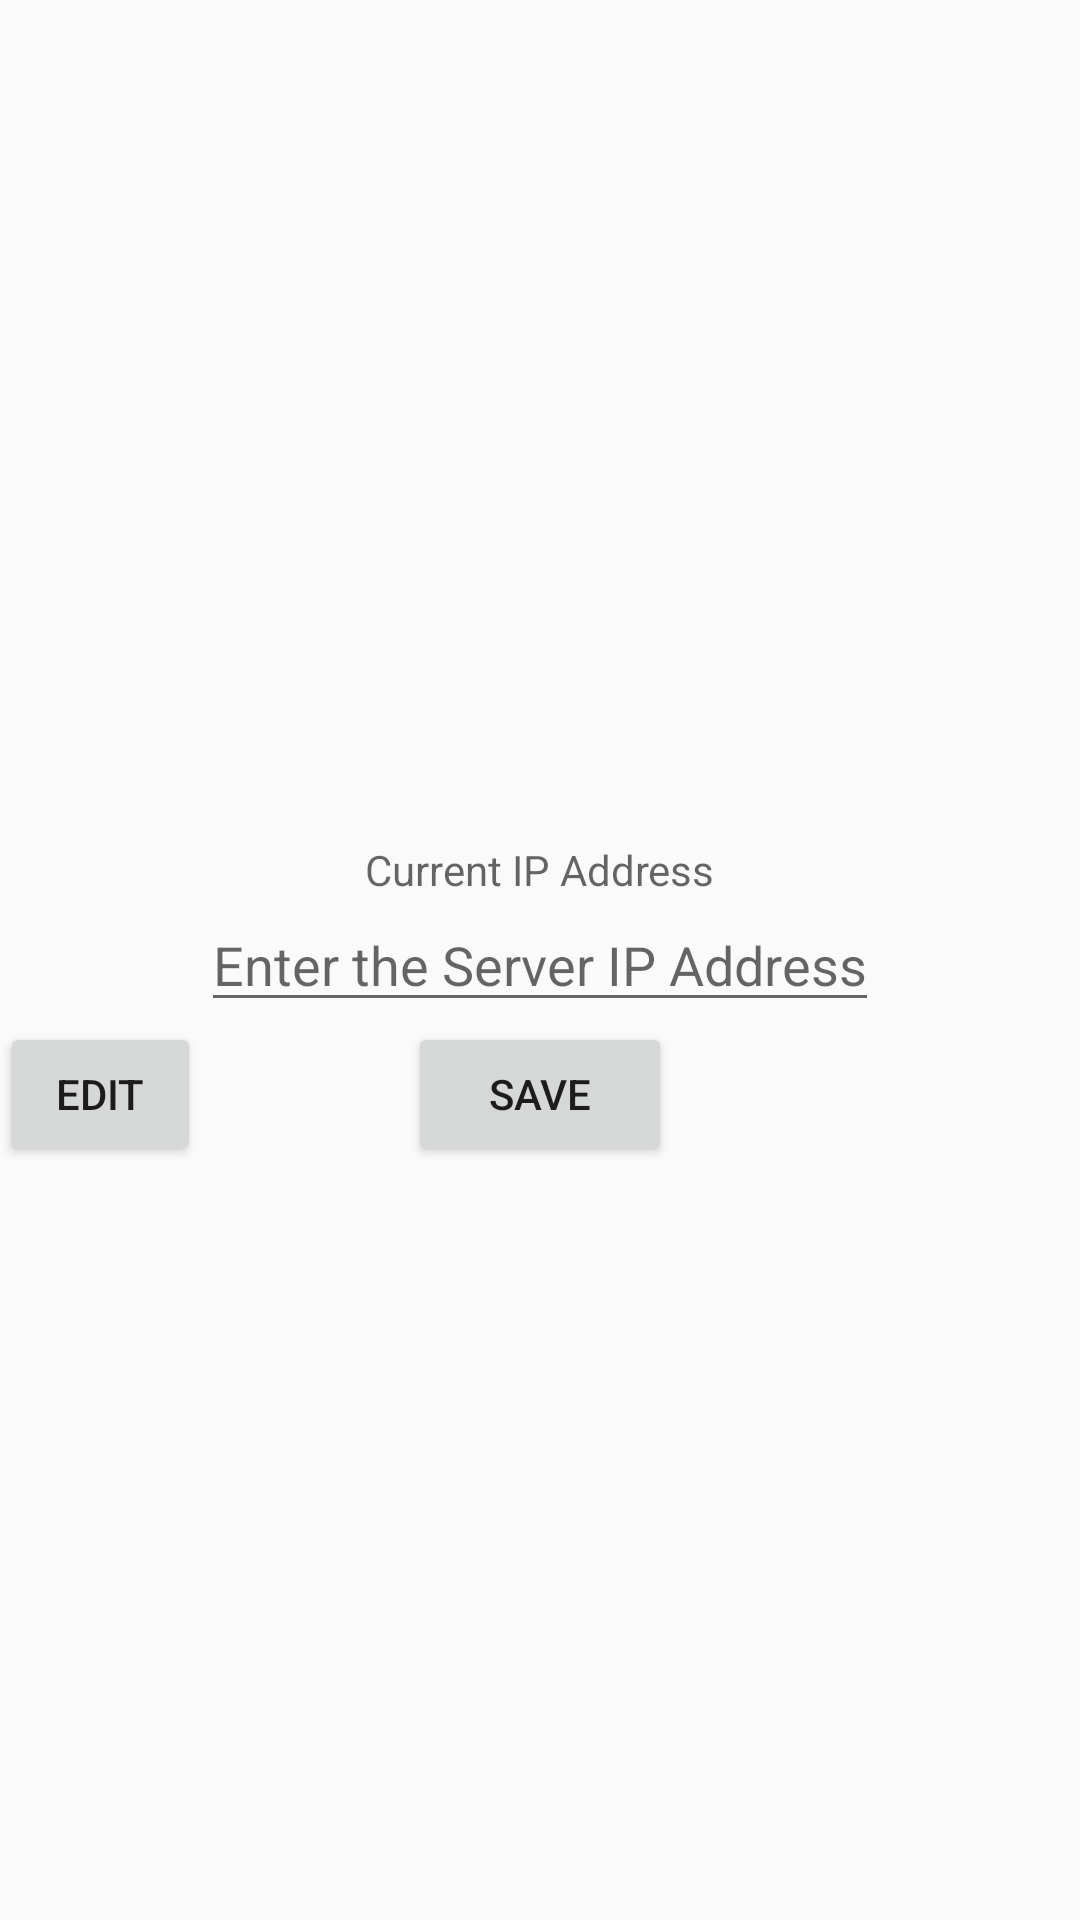

Layout XML and referenced resources for this Android screen:
<!-- AndroidManifest.xml: application theme Theme.Smsmuicompose -->
<!-- res/layout/activity_settings.xml -->
<?xml version="1.0" encoding="utf-8"?>
<RelativeLayout xmlns:android="http://schemas.android.com/apk/res/android"
    xmlns:app="http://schemas.android.com/apk/res-auto"
    xmlns:tools="http://schemas.android.com/tools"
    android:id="@+id/main"
    android:layout_width="match_parent"
    android:layout_height="match_parent"
    tools:context=".SettingsActivity">



    <TextView
        android:layout_centerHorizontal="true"
        android:hint="@string/current_ip_address"
        android:layout_above="@+id/server_ip"
        android:id="@+id/tv_current_ip"
        android:layout_width="wrap_content"
        android:layout_height="wrap_content"/>
    <EditText
        android:layout_centerInParent="true"
        android:id="@+id/server_ip"
        android:hint="@string/enter_the_server_ip_address"
        android:layout_width="wrap_content"
        android:layout_height="wrap_content"/>
    <Button
        android:layout_toStartOf="@+id/server_ip"
        android:layout_below="@id/server_ip"
        android:text="Edit"
        android:id="@+id/btn_edit"
        android:layout_width="wrap_content"
        android:layout_height="wrap_content"/>
    <Button
        android:layout_below="@id/server_ip"
        android:layout_centerHorizontal="true"
        android:text="@string/save"
        android:id="@+id/btn_update"
        android:layout_width="wrap_content"
        android:layout_height="wrap_content"/>

</RelativeLayout>
<!-- resources referenced by this layout -->
<resources>
  <string name="current_ip_address">Current IP Address</string>
  <string name="enter_the_server_ip_address">Enter the Server IP Address</string>
  <string name="save">Save</string>
  <style name="Theme.Smsmuicompose" parent="android:Theme.Material.Light.NoActionBar" />
</resources>
